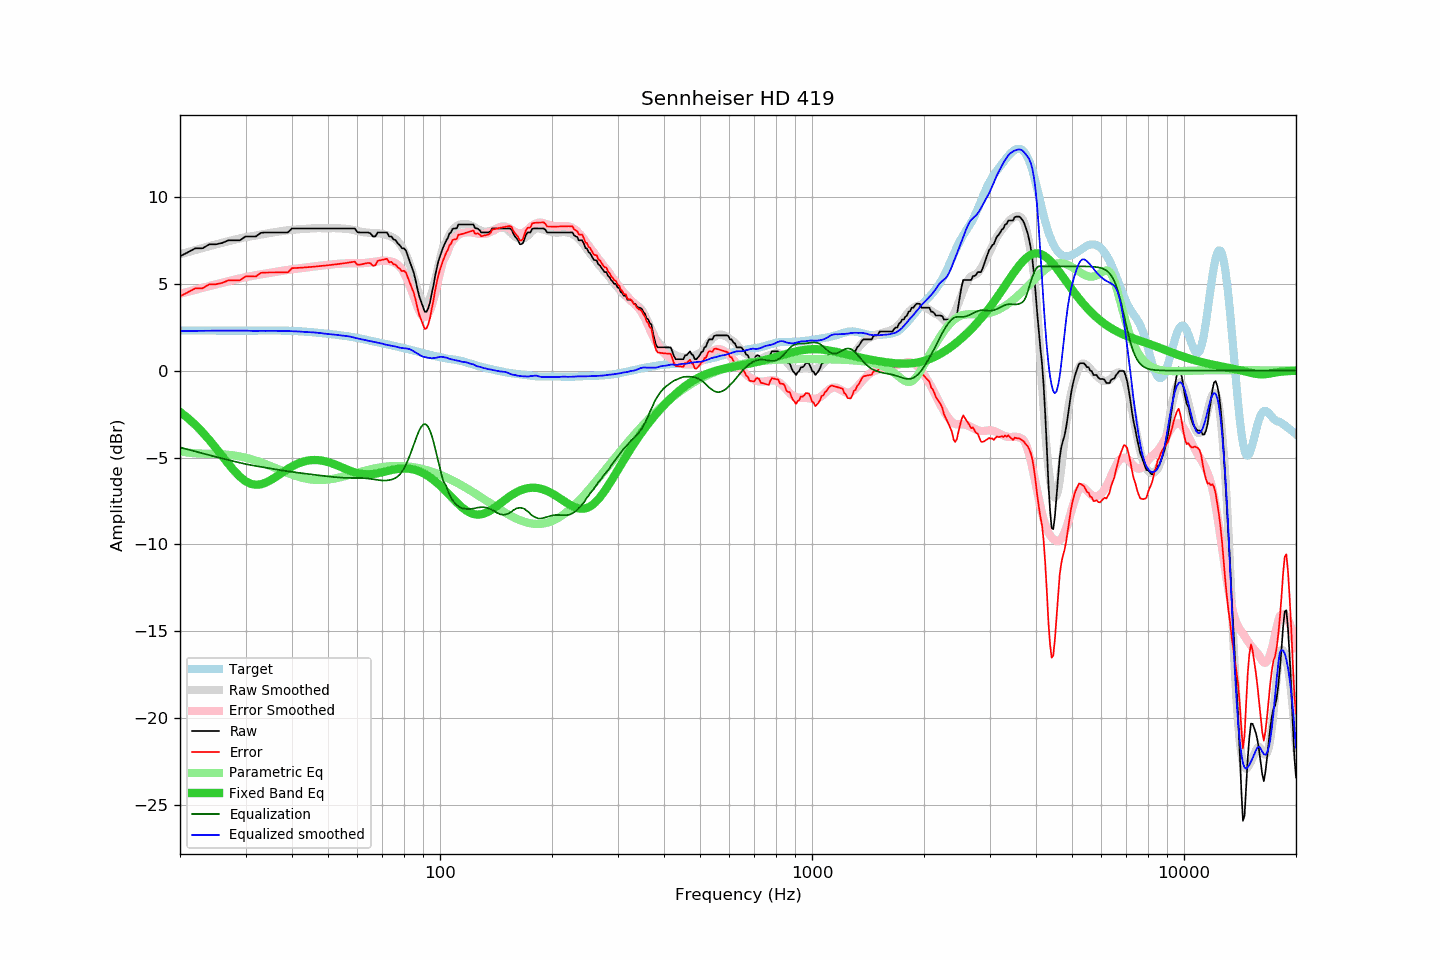

The file beside this chart, header and first rows:
frequency, raw, error, smoothed, error_smoothed, equalization, parametric_eq, equalized_raw, equalized_smoothed, target
20, 6.58, 4.27, 6.69, 4.42, -4.42, -2.38, 2.16, 2.27, 2.30
21, 6.81, 4.51, 6.82, 4.54, -4.54, -2.73, 2.27, 2.28, 2.30
22, 7.04, 4.74, 6.94, 4.65, -4.65, -3.13, 2.39, 2.29, 2.30
23, 7.04, 4.74, 7.05, 4.76, -4.76, -3.55, 2.28, 2.29, 2.30
24, 7.27, 4.97, 7.16, 4.86, -4.86, -4.00, 2.40, 2.29, 2.30
25, 7.27, 4.97, 7.26, 4.96, -4.96, -4.47, 2.30, 2.30, 2.30
26, 7.35, 5.05, 7.36, 5.06, -5.06, -4.93, 2.29, 2.30, 2.30
27, 7.50, 5.20, 7.44, 5.14, -5.14, -5.37, 2.35, 2.30, 2.30
28, 7.50, 5.20, 7.53, 5.23, -5.23, -5.78, 2.27, 2.30, 2.30
29, 7.50, 5.20, 7.60, 5.30, -5.30, -6.11, 2.19, 2.30, 2.30
30, 7.72, 5.42, 7.67, 5.37, -5.37, -6.36, 2.34, 2.30, 2.30
31, 7.72, 5.42, 7.72, 5.43, -5.43, -6.51, 2.28, 2.29, 2.30
32, 7.72, 5.41, 7.77, 5.49, -5.49, -6.57, 2.23, 2.28, 2.30
33, 7.93, 5.62, 7.82, 5.54, -5.54, -6.54, 2.39, 2.29, 2.30
34, 7.95, 5.64, 7.87, 5.58, -5.58, -6.45, 2.36, 2.28, 2.30
35, 7.95, 5.64, 7.92, 5.63, -5.63, -6.31, 2.31, 2.29, 2.30
36, 7.95, 5.64, 7.96, 5.68, -5.68, -6.15, 2.27, 2.29, 2.30
37, 7.95, 5.64, 8.00, 5.72, -5.72, -5.98, 2.23, 2.28, 2.30
38, 7.95, 5.65, 8.04, 5.76, -5.76, -5.81, 2.19, 2.29, 2.30
39, 7.95, 5.65, 8.07, 5.79, -5.79, -5.65, 2.15, 2.28, 2.29
40, 8.18, 5.89, 8.09, 5.83, -5.83, -5.52, 2.35, 2.26, 2.28
41, 8.18, 5.90, 8.12, 5.86, -5.86, -5.40, 2.32, 2.26, 2.27
42, 8.18, 5.91, 8.13, 5.89, -5.89, -5.30, 2.29, 2.25, 2.26
43, 8.18, 5.93, 8.14, 5.92, -5.92, -5.23, 2.26, 2.23, 2.25
44, 8.18, 5.94, 8.16, 5.94, -5.94, -5.18, 2.23, 2.22, 2.23
45, 8.18, 5.96, 8.18, 5.97, -5.97, -5.15, 2.20, 2.20, 2.21
46, 8.18, 5.98, 8.19, 6.00, -6.00, -5.14, 2.18, 2.19, 2.20
47, 8.18, 6.00, 8.19, 6.02, -6.02, -5.15, 2.16, 2.18, 2.18
48, 8.18, 6.02, 8.19, 6.04, -6.04, -5.17, 2.13, 2.15, 2.16
49, 8.18, 6.04, 8.19, 6.06, -6.06, -5.21, 2.11, 2.12, 2.14
50, 8.18, 6.06, 8.19, 6.09, -6.09, -5.26, 2.09, 2.10, 2.12
51, 8.18, 6.08, 8.19, 6.11, -6.11, -5.32, 2.07, 2.09, 2.10
52, 8.18, 6.10, 8.19, 6.12, -6.12, -5.38, 2.05, 2.07, 2.07
53, 8.18, 6.12, 8.19, 6.14, -6.14, -5.46, 2.04, 2.05, 2.05
54, 8.18, 6.14, 8.18, 6.15, -6.15, -5.53, 2.02, 2.02, 2.03
55, 8.18, 6.17, 8.16, 6.16, -6.16, -5.60, 2.01, 2.00, 2.01
56, 8.18, 6.19, 8.16, 6.17, -6.17, -5.67, 2.01, 1.99, 1.98
57, 8.18, 6.22, 8.14, 6.17, -6.17, -5.74, 2.00, 1.97, 1.96
58, 8.18, 6.24, 8.10, 6.18, -6.18, -5.80, 2.00, 1.93, 1.93
59, 8.18, 6.27, 8.07, 6.18, -6.18, -5.85, 2.00, 1.89, 1.91
60, 7.96, 6.08, 8.03, 6.18, -6.18, -5.89, 1.78, 1.85, 1.88
61, 7.95, 6.10, 7.99, 6.18, -6.18, -5.93, 1.77, 1.82, 1.85
62, 7.95, 6.13, 7.96, 6.18, -6.18, -5.95, 1.76, 1.78, 1.82
63, 7.95, 6.16, 7.95, 6.19, -6.19, -5.96, 1.75, 1.75, 1.78
64, 7.95, 6.19, 7.93, 6.21, -6.21, -5.97, 1.74, 1.72, 1.75
65, 7.90, 6.18, 7.92, 6.23, -6.23, -5.96, 1.67, 1.70, 1.72
66, 7.72, 6.03, 7.91, 6.24, -6.24, -5.95, 1.47, 1.66, 1.69
67, 7.72, 6.06, 7.90, 6.27, -6.27, -5.93, 1.45, 1.64, 1.66
68, 7.95, 6.32, 7.89, 6.29, -6.29, -5.90, 1.66, 1.61, 1.63
69, 7.95, 6.34, 7.89, 6.31, -6.31, -5.87, 1.64, 1.58, 1.60
70, 7.95, 6.37, 7.87, 6.32, -6.32, -5.84, 1.63, 1.55, 1.57
71, 7.95, 6.40, 7.83, 6.32, -6.32, -5.81, 1.62, 1.51, 1.55
72, 7.95, 6.43, 7.79, 6.32, -6.32, -5.78, 1.63, 1.48, 1.52
73, 7.72, 6.23, 7.75, 6.30, -6.30, -5.75, 1.42, 1.46, 1.49
74, 7.72, 6.26, 7.70, 6.27, -6.27, -5.72, 1.45, 1.43, 1.46
75, 7.55, 6.12, 7.63, 6.23, -6.23, -5.69, 1.32, 1.40, 1.43
76, 7.50, 6.09, 7.55, 6.17, -6.17, -5.67, 1.33, 1.38, 1.40
77, 7.32, 5.94, 7.44, 6.09, -6.09, -5.65, 1.23, 1.35, 1.37
78, 7.21, 5.86, 7.29, 5.97, -5.97, -5.64, 1.23, 1.32, 1.34
79, 7.04, 5.72, 7.12, 5.82, -5.82, -5.63, 1.22, 1.30, 1.32
... 553 more rows
